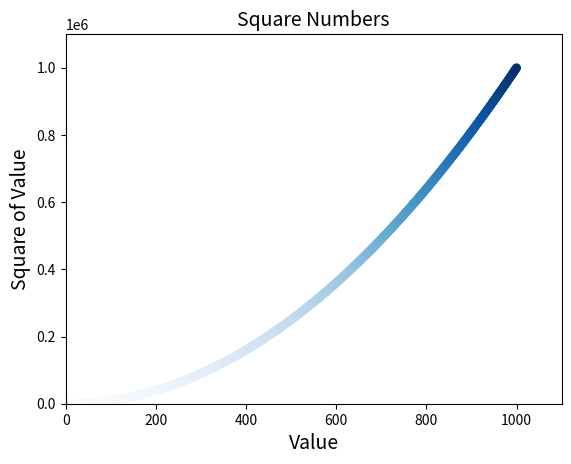

Source code (Python):
import matplotlib.pyplot as plt


# Valores de x e y
x_values = list(range(1, 1001))
y_values = [x**2 for x in x_values]

# Plota uma linha gradiente azul, sem contorno, e expessura s=40
plt.scatter(x_values, y_values, c=y_values, cmap=plt.cm.Blues,
            edgecolor='none', s=40)

# Define o título do gráfico e nomeia os eixos
plt.title("Square Numbers", fontsize=14)
plt.xlabel("Value", fontsize=14)
plt.ylabel("Square of Value", fontsize=14)

# Define o intervalo para cada eixo
plt.axis([0, 1100, 0, 1100000])

# Salva o gráfico em um arquivo
# bbox_inches='tight' remove espaços extras em branco podendo ser omitido
plt.savefig('squares_plot.png', bbox_inches='tight')

plt.show()
